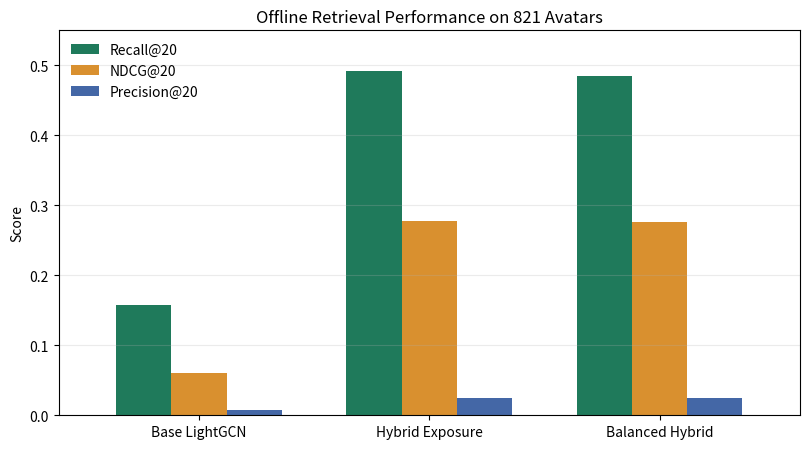
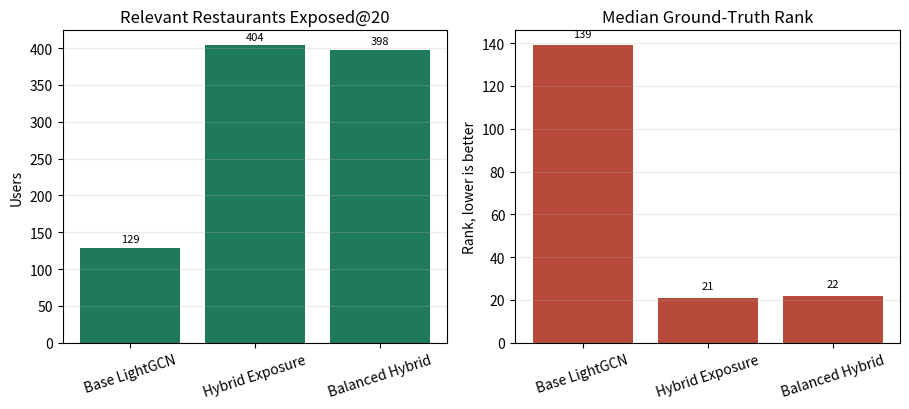
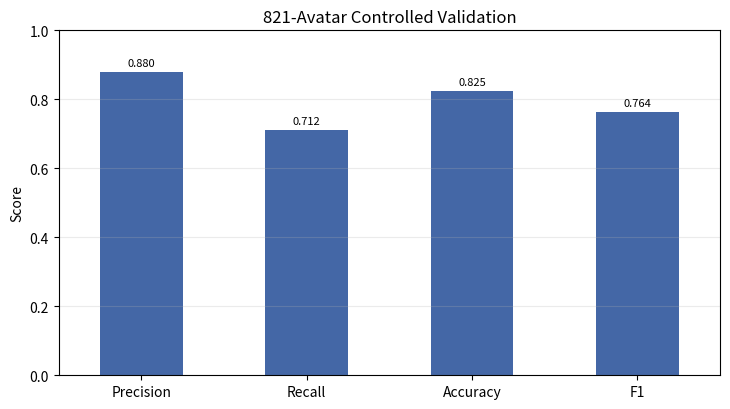
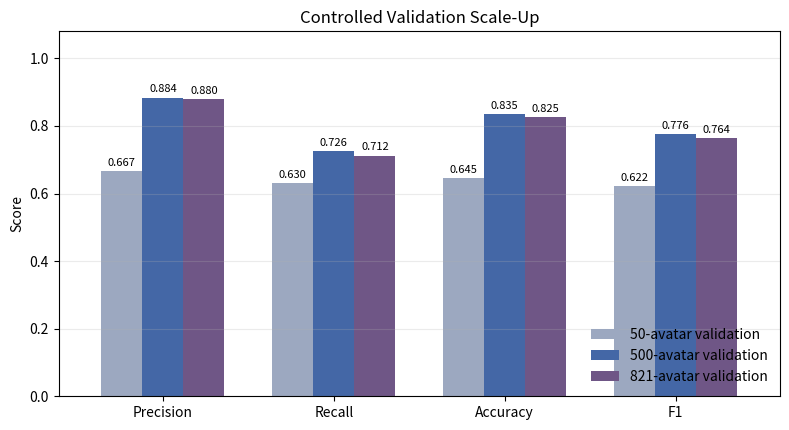
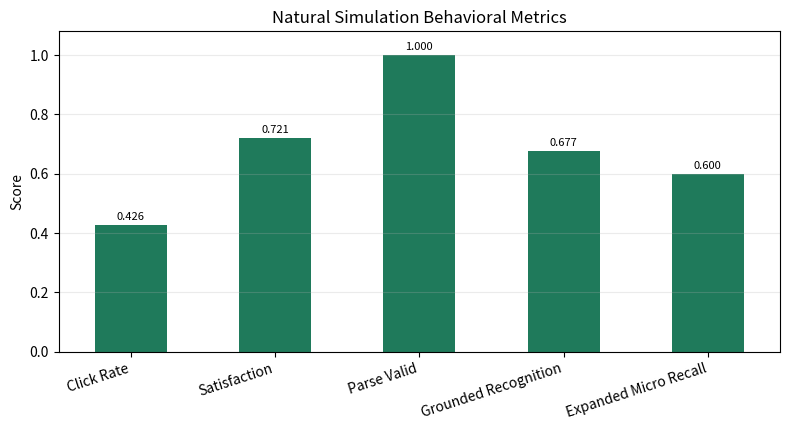
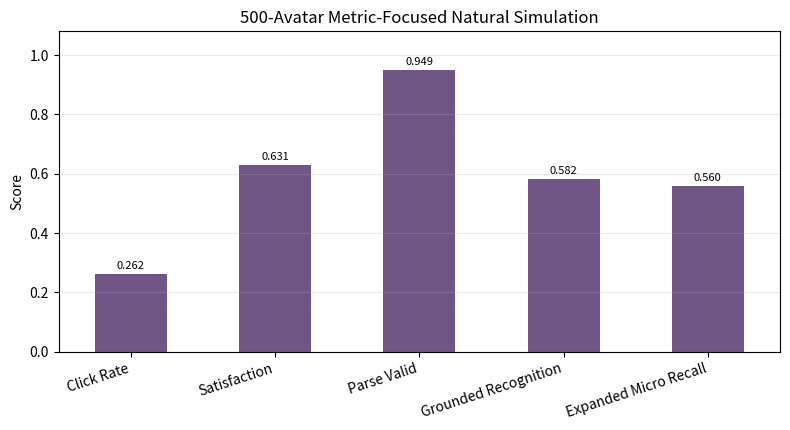
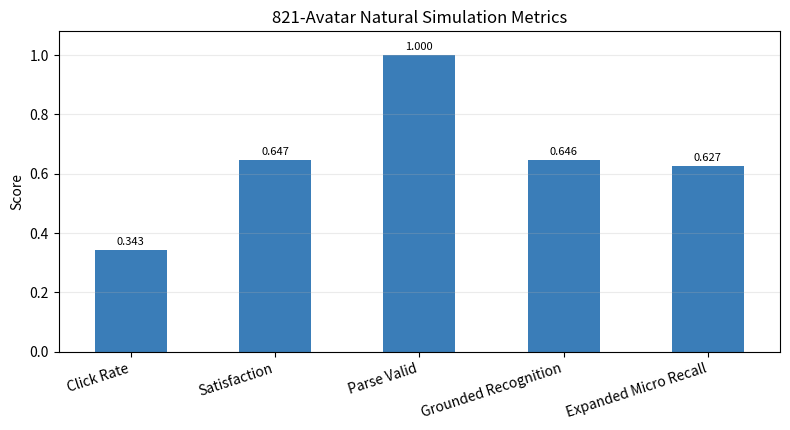
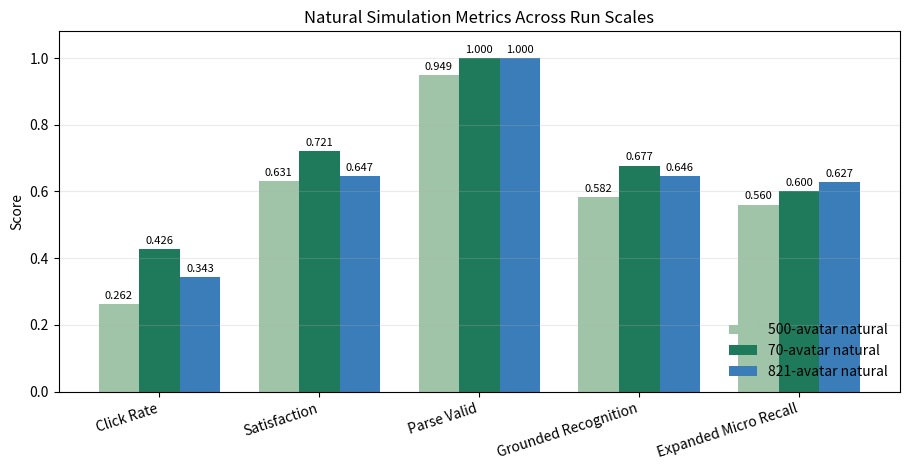
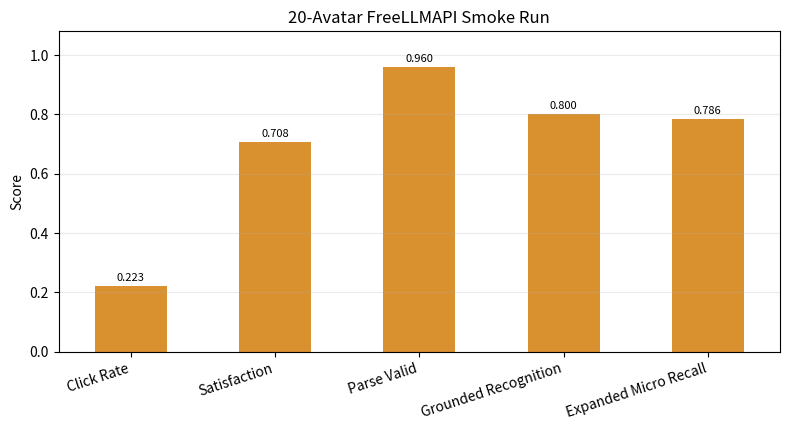
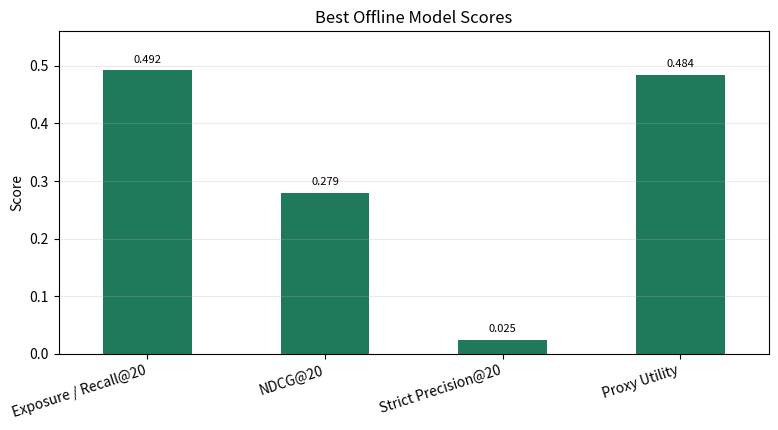
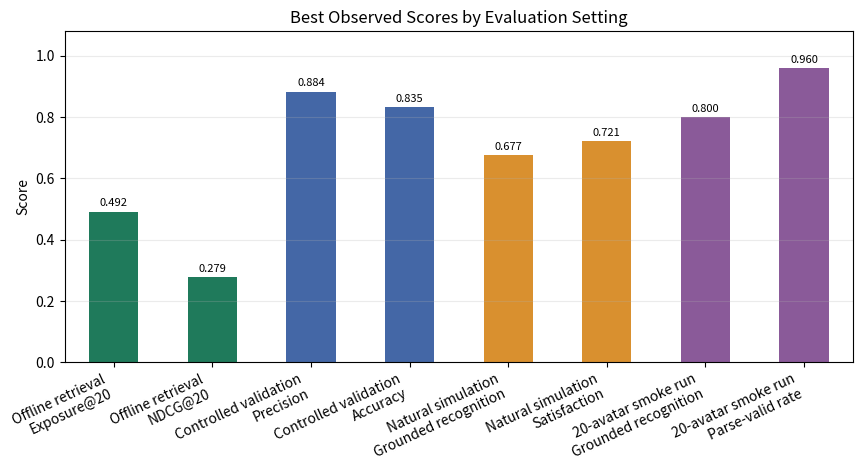

Recreate these plots in Python, in order.
from pathlib import Path

import matplotlib.pyplot as plt
import pandas as pd


OUT_DIR = Path("chapter4_assets")
OUT_DIR.mkdir(exist_ok=True)


def savefig(name: str) -> None:
    plt.tight_layout()
    plt.savefig(OUT_DIR / name, dpi=180)
    plt.close()


def add_bar_labels(ax, fmt="{:.3f}", padding=0.01):
    for patch in ax.patches:
        height = patch.get_height()
        if height == 0:
            continue
        ax.text(
            patch.get_x() + patch.get_width() / 2,
            height + padding,
            fmt.format(height),
            ha="center",
            va="bottom",
            fontsize=8,
        )


offline = pd.DataFrame(
    [
        {
            "Model": "Base LightGCN",
            "Hit Users@20": 129,
            "Recall@20": 0.15712545676004872,
            "Precision@20": 0.007856272838002436,
            "NDCG@20": 0.060777361149330224,
            "Median GT Rank": 139,
            "Proxy Utility": 0.3463491743178204,
        },
        {
            "Model": "Hybrid Exposure",
            "Hit Users@20": 404,
            "Recall@20": 0.4920828258221681,
            "Precision@20": 0.024604141291108404,
            "NDCG@20": 0.2775527034822097,
            "Median GT Rank": 21,
            "Proxy Utility": 0.48026330894422486,
        },
        {
            "Model": "Balanced Hybrid",
            "Hit Users@20": 398,
            "Recall@20": 0.48477466504263095,
            "Precision@20": 0.024238733252131547,
            "NDCG@20": 0.27589825208856833,
            "Median GT Rank": 22,
            "Proxy Utility": 0.481283797904643,
        },
    ]
)
offline.to_csv(OUT_DIR / "offline_821_metrics.csv", index=False)


validation = pd.DataFrame(
    [
        {"Metric": "Precision", "Score": 0.8796183516037352},
        {"Metric": "Recall", "Score": 0.7119366626065774},
        {"Metric": "Accuracy", "Score": 0.8252131546894031},
        {"Metric": "F1", "Score": 0.7637840032480714},
    ]
)
validation.to_csv(OUT_DIR / "controlled_validation_metrics.csv", index=False)

validation_comparison = pd.DataFrame(
    [
        {"Run": "50-avatar validation", "Metric": "Precision", "Score": 0.6666666666666665},
        {"Run": "50-avatar validation", "Metric": "Recall", "Score": 0.630},
        {"Run": "50-avatar validation", "Metric": "Accuracy", "Score": 0.645},
        {"Run": "50-avatar validation", "Metric": "F1", "Score": 0.622},
        {"Run": "500-avatar validation", "Metric": "Precision", "Score": 0.8836666666666666},
        {"Run": "500-avatar validation", "Metric": "Recall", "Score": 0.726},
        {"Run": "500-avatar validation", "Metric": "Accuracy", "Score": 0.8345},
        {"Run": "500-avatar validation", "Metric": "F1", "Score": 0.7755333333333333},
        {"Run": "821-avatar validation", "Metric": "Precision", "Score": 0.8796183516037352},
        {"Run": "821-avatar validation", "Metric": "Recall", "Score": 0.7119366626065774},
        {"Run": "821-avatar validation", "Metric": "Accuracy", "Score": 0.8252131546894031},
        {"Run": "821-avatar validation", "Metric": "F1", "Score": 0.7637840032480714},
    ]
)
validation_comparison.to_csv(OUT_DIR / "controlled_validation_comparison.csv", index=False)


natural = pd.DataFrame(
    [
        {"Metric": "Click Rate", "Score": 0.4264285714285715},
        {"Metric": "Satisfaction", "Score": 0.7214285714285713},
        {"Metric": "Parse Valid", "Score": 1.0},
        {"Metric": "Grounded Recognition", "Score": 0.6774193548387096},
        {"Metric": "Expanded Micro Recall", "Score": 0.6},
    ]
)
natural.to_csv(OUT_DIR / "natural_simulation_metrics.csv", index=False)

natural_500 = pd.DataFrame(
    [
        {"Metric": "Click Rate", "Score": 0.2621},
        {"Metric": "Satisfaction", "Score": 0.6306613226452905},
        {"Metric": "Parse Valid", "Score": 0.9488},
        {"Metric": "Grounded Recognition", "Score": 0.5822784810126582},
        {"Metric": "Expanded Micro Recall", "Score": 0.56},
    ]
)
natural_500.to_csv(OUT_DIR / "natural_500_simulation_metrics.csv", index=False)

natural_821 = pd.DataFrame(
    [
        {"Metric": "Click Rate", "Score": 0.34293544457978076},
        {"Metric": "Satisfaction", "Score": 0.6467635402906208},
        {"Metric": "Parse Valid", "Score": 0.9995127892813642},
        {"Metric": "Grounded Recognition", "Score": 0.6457286432160804},
        {"Metric": "Expanded Micro Recall", "Score": 0.6270270270270271},
    ]
)
natural_821.to_csv(OUT_DIR / "natural_821_simulation_metrics.csv", index=False)

natural_scale = pd.DataFrame(
    [
        {"Run": "70-avatar natural", "Metric": "Click Rate", "Score": 0.4264285714285715},
        {"Run": "70-avatar natural", "Metric": "Satisfaction", "Score": 0.7214285714285713},
        {"Run": "70-avatar natural", "Metric": "Parse Valid", "Score": 1.0},
        {"Run": "70-avatar natural", "Metric": "Grounded Recognition", "Score": 0.6774193548387096},
        {"Run": "70-avatar natural", "Metric": "Expanded Micro Recall", "Score": 0.6},
        {"Run": "500-avatar natural", "Metric": "Click Rate", "Score": 0.2621},
        {"Run": "500-avatar natural", "Metric": "Satisfaction", "Score": 0.6306613226452905},
        {"Run": "500-avatar natural", "Metric": "Parse Valid", "Score": 0.9488},
        {"Run": "500-avatar natural", "Metric": "Grounded Recognition", "Score": 0.5822784810126582},
        {"Run": "500-avatar natural", "Metric": "Expanded Micro Recall", "Score": 0.56},
        {"Run": "821-avatar natural", "Metric": "Click Rate", "Score": 0.34293544457978076},
        {"Run": "821-avatar natural", "Metric": "Satisfaction", "Score": 0.6467635402906208},
        {"Run": "821-avatar natural", "Metric": "Parse Valid", "Score": 0.9995127892813642},
        {"Run": "821-avatar natural", "Metric": "Grounded Recognition", "Score": 0.6457286432160804},
        {"Run": "821-avatar natural", "Metric": "Expanded Micro Recall", "Score": 0.6270270270270271},
    ]
)
natural_scale.to_csv(OUT_DIR / "natural_simulation_scale_comparison.csv", index=False)


smoke = pd.DataFrame(
    [
        {"Metric": "Click Rate", "Score": 0.2225},
        {"Metric": "Satisfaction", "Score": 0.7083333333333334},
        {"Metric": "Parse Valid", "Score": 0.96},
        {"Metric": "Grounded Recognition", "Score": 0.8},
        {"Metric": "Expanded Micro Recall", "Score": 0.7857142857142857},
    ]
)
smoke.to_csv(OUT_DIR / "freellmapi_smoke_metrics.csv", index=False)

best_offline = pd.DataFrame(
    [
        {"Metric": "Exposure / Recall@20", "Score": 0.4920828258221681},
        {"Metric": "NDCG@20", "Score": 0.279449169241899},
        {"Metric": "Strict Precision@20", "Score": 0.024604141291108404},
        {"Metric": "Proxy Utility", "Score": 0.48411319015982585},
    ]
)
best_offline.to_csv(OUT_DIR / "best_offline_scores.csv", index=False)

best_summary = pd.DataFrame(
    [
        {"Evaluation": "Offline retrieval", "Best Metric": "Exposure@20", "Score": 0.4920828258221681},
        {"Evaluation": "Offline retrieval", "Best Metric": "NDCG@20", "Score": 0.279449169241899},
        {"Evaluation": "Controlled validation", "Best Metric": "Precision", "Score": 0.8836666666666666},
        {"Evaluation": "Controlled validation", "Best Metric": "Accuracy", "Score": 0.8345},
        {"Evaluation": "Natural simulation", "Best Metric": "Grounded recognition", "Score": 0.6774193548387096},
        {"Evaluation": "Natural simulation", "Best Metric": "Satisfaction", "Score": 0.7214285714285713},
        {"Evaluation": "20-avatar smoke run", "Best Metric": "Grounded recognition", "Score": 0.8},
        {"Evaluation": "20-avatar smoke run", "Best Metric": "Parse-valid rate", "Score": 0.96},
    ]
)
best_summary.to_csv(OUT_DIR / "best_score_summary.csv", index=False)


plt.figure(figsize=(8.2, 4.6))
ax = offline.set_index("Model")[["Recall@20", "NDCG@20", "Precision@20"]].plot(
    kind="bar",
    ax=plt.gca(),
    color=["#1f7a5b", "#d9902f", "#4467a6"],
    width=0.72,
)
ax.set_title("Offline Retrieval Performance on 821 Avatars")
ax.set_ylabel("Score")
ax.set_xlabel("")
ax.set_ylim(0, 0.55)
ax.grid(axis="y", alpha=0.25)
ax.legend(loc="upper left", frameon=False)
plt.xticks(rotation=0)
savefig("offline_retrieval_comparison.png")


fig, axes = plt.subplots(1, 2, figsize=(9.2, 4.2))
axes[0].bar(offline["Model"], offline["Hit Users@20"], color="#1f7a5b")
axes[0].set_title("Relevant Restaurants Exposed@20")
axes[0].set_ylabel("Users")
axes[0].grid(axis="y", alpha=0.25)
axes[0].tick_params(axis="x", rotation=18)
for patch in axes[0].patches:
    axes[0].text(
        patch.get_x() + patch.get_width() / 2,
        patch.get_height() + 5,
        f"{int(patch.get_height())}",
        ha="center",
        va="bottom",
        fontsize=8,
    )

axes[1].bar(offline["Model"], offline["Median GT Rank"], color="#b84a3a")
axes[1].set_title("Median Ground-Truth Rank")
axes[1].set_ylabel("Rank, lower is better")
axes[1].grid(axis="y", alpha=0.25)
axes[1].tick_params(axis="x", rotation=18)
for patch in axes[1].patches:
    axes[1].text(
        patch.get_x() + patch.get_width() / 2,
        patch.get_height() + 3,
        f"{int(patch.get_height())}",
        ha="center",
        va="bottom",
        fontsize=8,
    )
savefig("offline_exposure_and_rank.png")


plt.figure(figsize=(7.4, 4.2))
ax = validation.plot(
    kind="bar",
    x="Metric",
    y="Score",
    legend=False,
    ax=plt.gca(),
    color="#4467a6",
)
ax.set_title("821-Avatar Controlled Validation")
ax.set_ylabel("Score")
ax.set_xlabel("")
ax.set_ylim(0, 1.0)
ax.grid(axis="y", alpha=0.25)
plt.xticks(rotation=0)
add_bar_labels(ax)
savefig("controlled_validation_metrics.png")

plt.figure(figsize=(8.0, 4.4))
comparison_for_plot = validation_comparison.pivot(index="Metric", columns="Run", values="Score")
ax = comparison_for_plot.loc[["Precision", "Recall", "Accuracy", "F1"]].plot(
    kind="bar",
    ax=plt.gca(),
    color=["#9ca8c0", "#4467a6", "#6f5686"],
    width=0.72,
)
ax.set_title("Controlled Validation Scale-Up")
ax.set_ylabel("Score")
ax.set_xlabel("")
ax.set_ylim(0, 1.08)
ax.grid(axis="y", alpha=0.25)
ax.legend(frameon=False, loc="lower right")
plt.xticks(rotation=0)
add_bar_labels(ax)
savefig("controlled_validation_comparison.png")


plt.figure(figsize=(8.0, 4.4))
ax = natural.plot(
    kind="bar",
    x="Metric",
    y="Score",
    legend=False,
    ax=plt.gca(),
    color="#1f7a5b",
)
ax.set_title("Natural Simulation Behavioral Metrics")
ax.set_ylabel("Score")
ax.set_xlabel("")
ax.set_ylim(0, 1.08)
ax.grid(axis="y", alpha=0.25)
plt.xticks(rotation=18, ha="right")
add_bar_labels(ax)
savefig("natural_simulation_metrics.png")


plt.figure(figsize=(8.0, 4.4))
ax = natural_500.plot(
    kind="bar",
    x="Metric",
    y="Score",
    legend=False,
    ax=plt.gca(),
    color="#6f5686",
)
ax.set_title("500-Avatar Metric-Focused Natural Simulation")
ax.set_ylabel("Score")
ax.set_xlabel("")
ax.set_ylim(0, 1.08)
ax.grid(axis="y", alpha=0.25)
plt.xticks(rotation=18, ha="right")
add_bar_labels(ax)
savefig("natural_500_simulation_metrics.png")


plt.figure(figsize=(8.0, 4.4))
ax = natural_821.plot(
    kind="bar",
    x="Metric",
    y="Score",
    legend=False,
    ax=plt.gca(),
    color="#3a7db8",
)
ax.set_title("821-Avatar Natural Simulation Metrics")
ax.set_ylabel("Score")
ax.set_xlabel("")
ax.set_ylim(0, 1.08)
ax.grid(axis="y", alpha=0.25)
plt.xticks(rotation=18, ha="right")
add_bar_labels(ax)
savefig("natural_821_simulation_metrics.png")


plt.figure(figsize=(9.2, 4.8))
natural_scale_for_plot = natural_scale.pivot(index="Metric", columns="Run", values="Score")
ax = natural_scale_for_plot.loc[
    [
        "Click Rate",
        "Satisfaction",
        "Parse Valid",
        "Grounded Recognition",
        "Expanded Micro Recall",
    ]
].plot(
    kind="bar",
    ax=plt.gca(),
    color=["#9fc4a7", "#1f7a5b", "#3a7db8"],
    width=0.76,
)
ax.set_title("Natural Simulation Metrics Across Run Scales")
ax.set_ylabel("Score")
ax.set_xlabel("")
ax.set_ylim(0, 1.08)
ax.grid(axis="y", alpha=0.25)
ax.legend(frameon=False, loc="lower right")
plt.xticks(rotation=18, ha="right")
add_bar_labels(ax)
savefig("natural_simulation_scale_comparison.png")


plt.figure(figsize=(8.0, 4.4))
ax = smoke.plot(
    kind="bar",
    x="Metric",
    y="Score",
    legend=False,
    ax=plt.gca(),
    color="#d9902f",
)
ax.set_title("20-Avatar FreeLLMAPI Smoke Run")
ax.set_ylabel("Score")
ax.set_xlabel("")
ax.set_ylim(0, 1.08)
ax.grid(axis="y", alpha=0.25)
plt.xticks(rotation=18, ha="right")
add_bar_labels(ax)
savefig("freellmapi_smoke_metrics.png")


plt.figure(figsize=(8.0, 4.4))
ax = best_offline.plot(
    kind="bar",
    x="Metric",
    y="Score",
    legend=False,
    ax=plt.gca(),
    color="#1f7a5b",
)
ax.set_title("Best Offline Model Scores")
ax.set_ylabel("Score")
ax.set_xlabel("")
ax.set_ylim(0, 0.56)
ax.grid(axis="y", alpha=0.25)
plt.xticks(rotation=18, ha="right")
add_bar_labels(ax)
savefig("best_offline_scores.png")


plt.figure(figsize=(8.8, 4.8))
summary_for_plot = best_summary.copy()
summary_for_plot["Label"] = summary_for_plot["Evaluation"] + "\n" + summary_for_plot["Best Metric"]
ax = summary_for_plot.plot(
    kind="bar",
    x="Label",
    y="Score",
    legend=False,
    ax=plt.gca(),
    color=["#1f7a5b", "#1f7a5b", "#4467a6", "#4467a6", "#d9902f", "#d9902f", "#8a5a99", "#8a5a99"],
)
ax.set_title("Best Observed Scores by Evaluation Setting")
ax.set_ylabel("Score")
ax.set_xlabel("")
ax.set_ylim(0, 1.08)
ax.grid(axis="y", alpha=0.25)
plt.xticks(rotation=25, ha="right")
add_bar_labels(ax)
savefig("best_score_summary.png")


print(f"Wrote Chapter 4 assets to {OUT_DIR.resolve()}")
